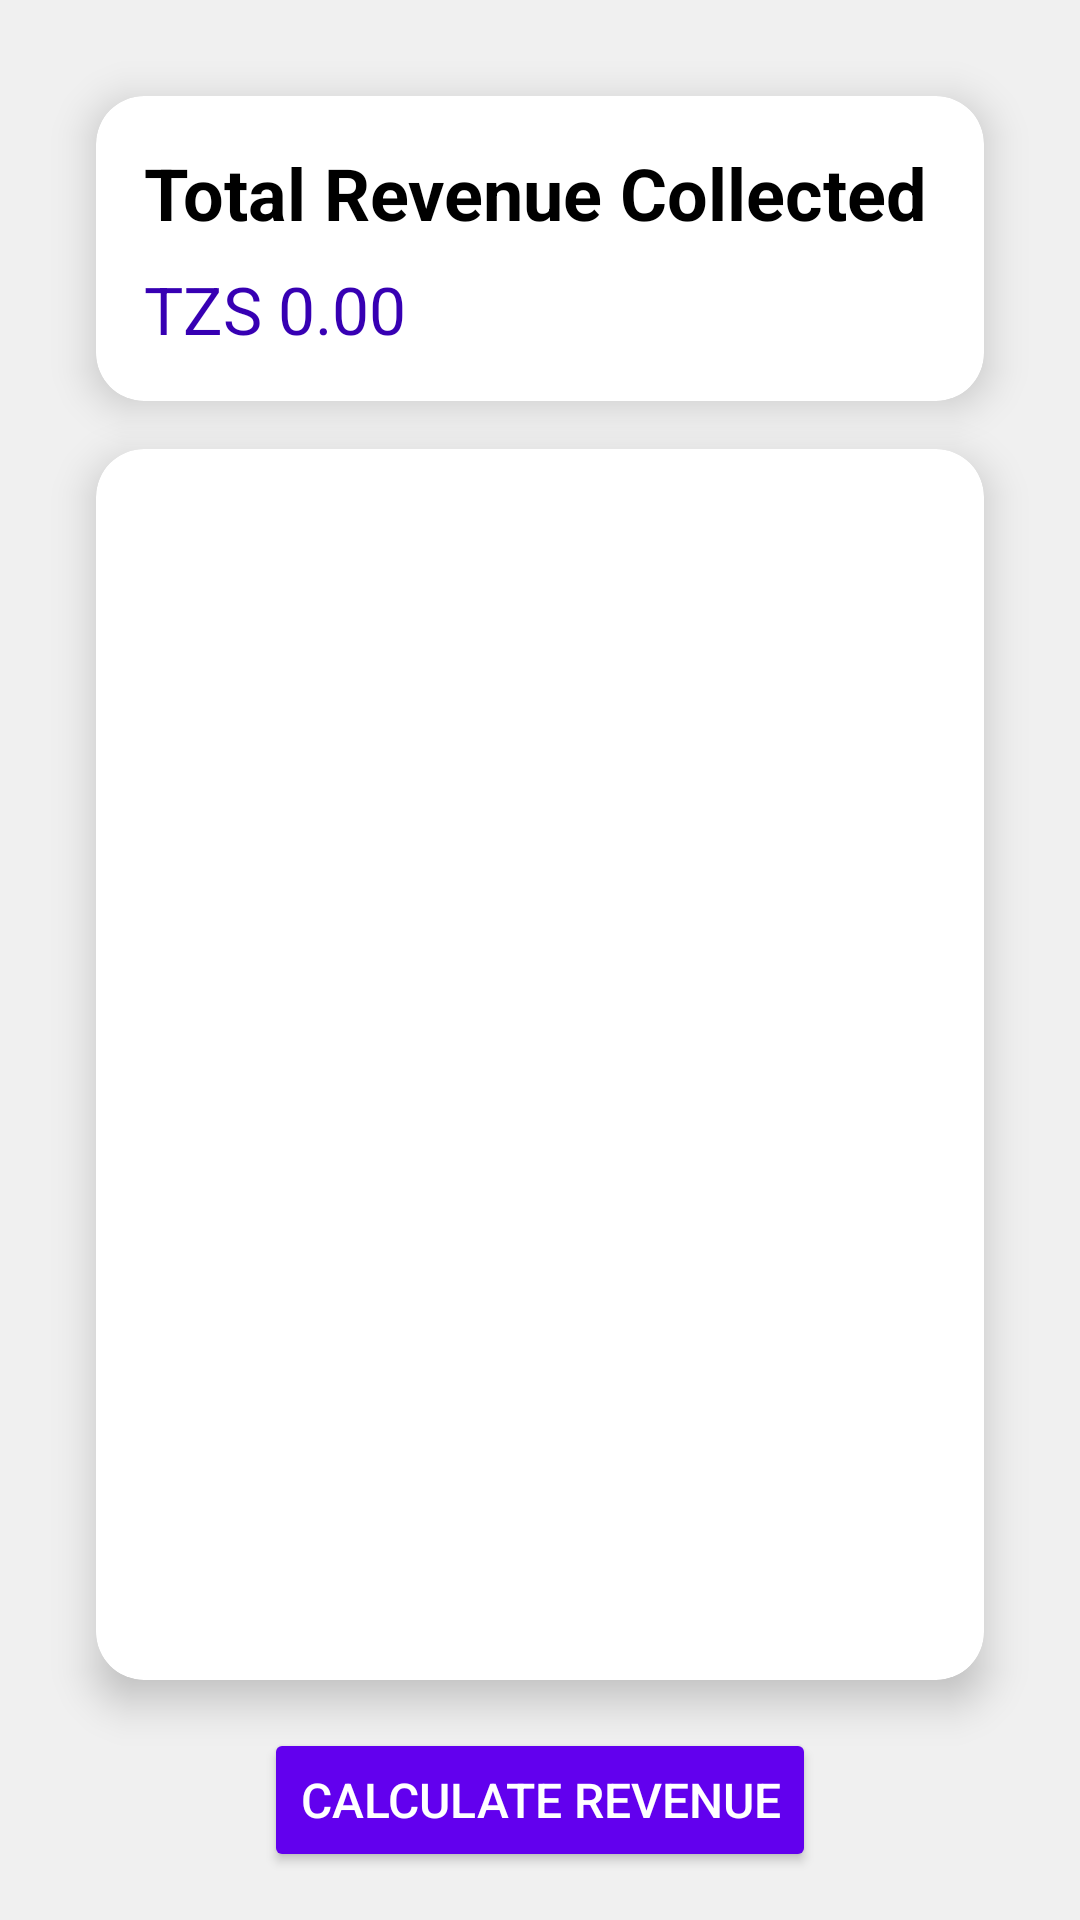

Here is an Android app screen rendered from its layout file. Give the layout XML and the strings, colors and styles it references.
<!-- AndroidManifest.xml: application theme Theme.TollGate -->
<!-- res/layout/activity_revenue_management.xml -->
<?xml version="1.0" encoding="utf-8"?>
<androidx.constraintlayout.widget.ConstraintLayout xmlns:android="http://schemas.android.com/apk/res/android"
    xmlns:tools="http://schemas.android.com/tools"
    xmlns:app="http://schemas.android.com/apk/res-auto"
    android:layout_width="match_parent"
    android:layout_height="match_parent"
    android:padding="16dp"
    android:background="@color/background_light"
    tools:context=".RevenueManagementActivity">

    
    <androidx.cardview.widget.CardView
        android:id="@+id/card_total_revenue"
        android:layout_width="0dp"
        android:layout_height="wrap_content"
        android:layout_margin="16dp"
        app:cardBackgroundColor="@color/white"
        app:cardCornerRadius="16dp"
        app:cardElevation="8dp"
        app:layout_constraintTop_toTopOf="parent"
        app:layout_constraintStart_toStartOf="parent"
        app:layout_constraintEnd_toEndOf="parent">

        <LinearLayout
            android:layout_width="match_parent"
            android:layout_height="wrap_content"
            android:orientation="vertical"
            android:padding="16dp">

            <TextView
                android:id="@+id/tv_total_revenue_title"
                android:layout_width="wrap_content"
                android:layout_height="wrap_content"
                android:text="Total Revenue Collected"
                android:textAppearance="@style/TextAppearance.AppCompat.Headline"
                android:textColor="@color/black"
                android:textStyle="bold" />

            <TextView
                android:id="@+id/tv_total_revenue"
                android:layout_width="wrap_content"
                android:layout_height="wrap_content"
                android:text="TZS 0.00"
                android:textAppearance="@style/TextAppearance.AppCompat.Large"
                android:textColor="@color/primary_dark"
                android:layout_marginTop="8dp"/>
        </LinearLayout>
    </androidx.cardview.widget.CardView>

    
    <androidx.cardview.widget.CardView
        android:id="@+id/card_tollgate_amounts"
        android:layout_width="0dp"
        android:layout_height="0dp"
        android:layout_margin="16dp"
        app:cardBackgroundColor="@color/white"
        app:cardCornerRadius="16dp"
        app:cardElevation="8dp"
        app:layout_constraintTop_toBottomOf="@id/card_total_revenue"
        app:layout_constraintStart_toStartOf="parent"
        app:layout_constraintEnd_toEndOf="parent"
        app:layout_constraintBottom_toTopOf="@id/btn_calculate_revenue">

        <androidx.recyclerview.widget.RecyclerView
            android:id="@+id/tv_tollgate_amounts"
            android:layout_width="match_parent"
            android:layout_height="match_parent"
            android:padding="16dp"/>
    </androidx.cardview.widget.CardView>

    
    <Button
        android:id="@+id/btn_calculate_revenue"
        android:layout_width="wrap_content"
        android:layout_height="wrap_content"
        android:text="Calculate Revenue"
        android:textColor="@color/white"
        android:backgroundTint="@color/primary"
        android:layout_marginTop="16dp"
        android:padding="12dp"
        android:textSize="16sp"
        app:cornerRadius="8dp"
        app:layout_constraintBottom_toBottomOf="parent"
        app:layout_constraintEnd_toEndOf="parent"
        app:layout_constraintStart_toStartOf="parent" />

</androidx.constraintlayout.widget.ConstraintLayout>
<!-- resources referenced by this layout -->
<resources>
  <color name="background_light">#F0F0F0</color>
  <color name="black">#FF000000</color>
  <color name="primary">#6200EE</color>
  <color name="primary_dark">#3700B3</color>
  <color name="white">#FFFFFFFF</color>
  <style name="Theme.TollGate" parent="Theme.AppCompat.Light.NoActionBar">
          
          <item name="colorPrimary">@color/purple_500</item>
          <item name="colorPrimaryVariant">@color/purple_700</item>
          <item name="colorOnPrimary">@color/white</item>
          
          <item name="colorSecondary">@color/teal_200</item>
          <item name="colorSecondaryVariant">@color/teal_700</item>
          <item name="colorOnSecondary">@color/black</item>
          
          <item name="android:statusBarColor" tools:targetApi="l">?attr/colorPrimaryVariant</item>
          
      </style>
  <color name="purple_500">#FF6200EE</color>
  <color name="purple_700">#FF3700B3</color>
  <color name="teal_200">#FF03DAC5</color>
  <color name="teal_700">#FF018786</color>
</resources>
